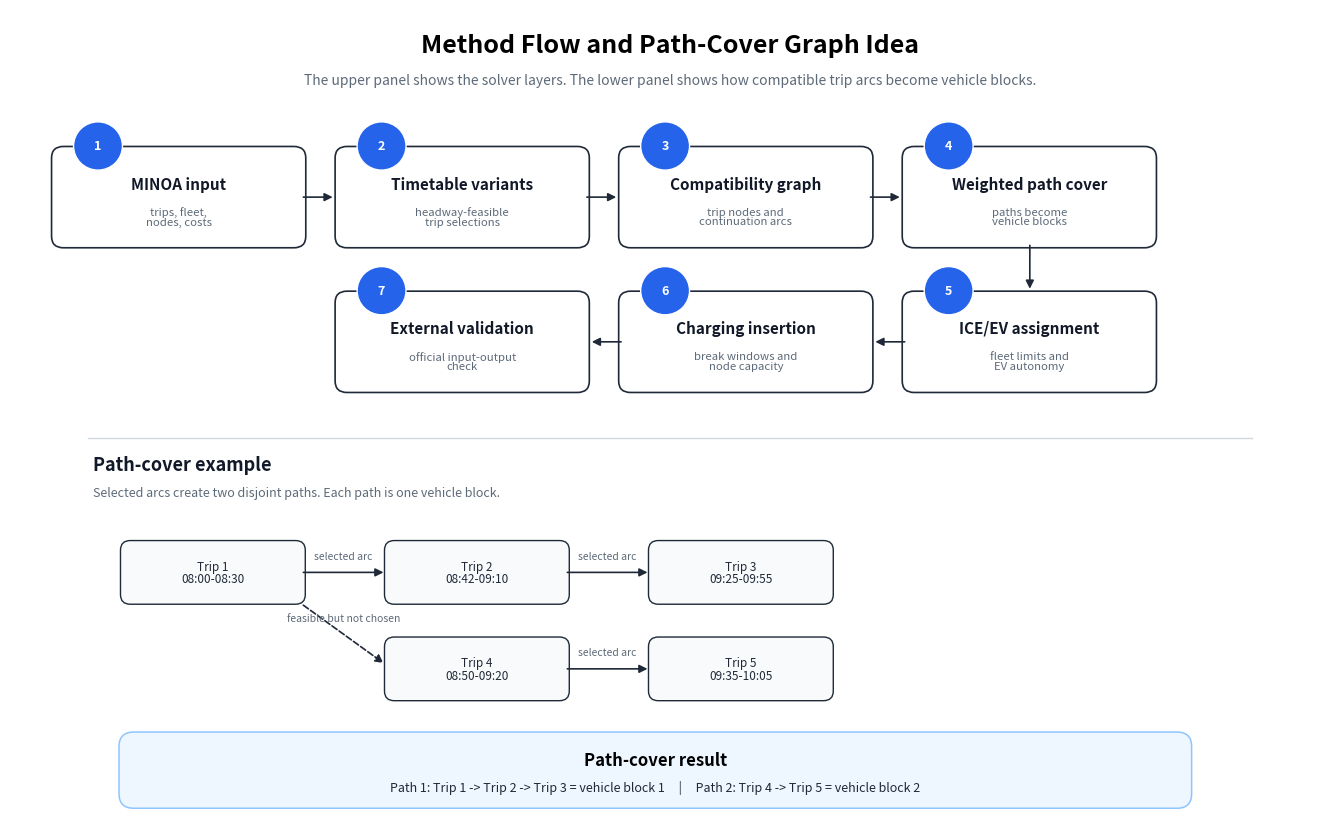
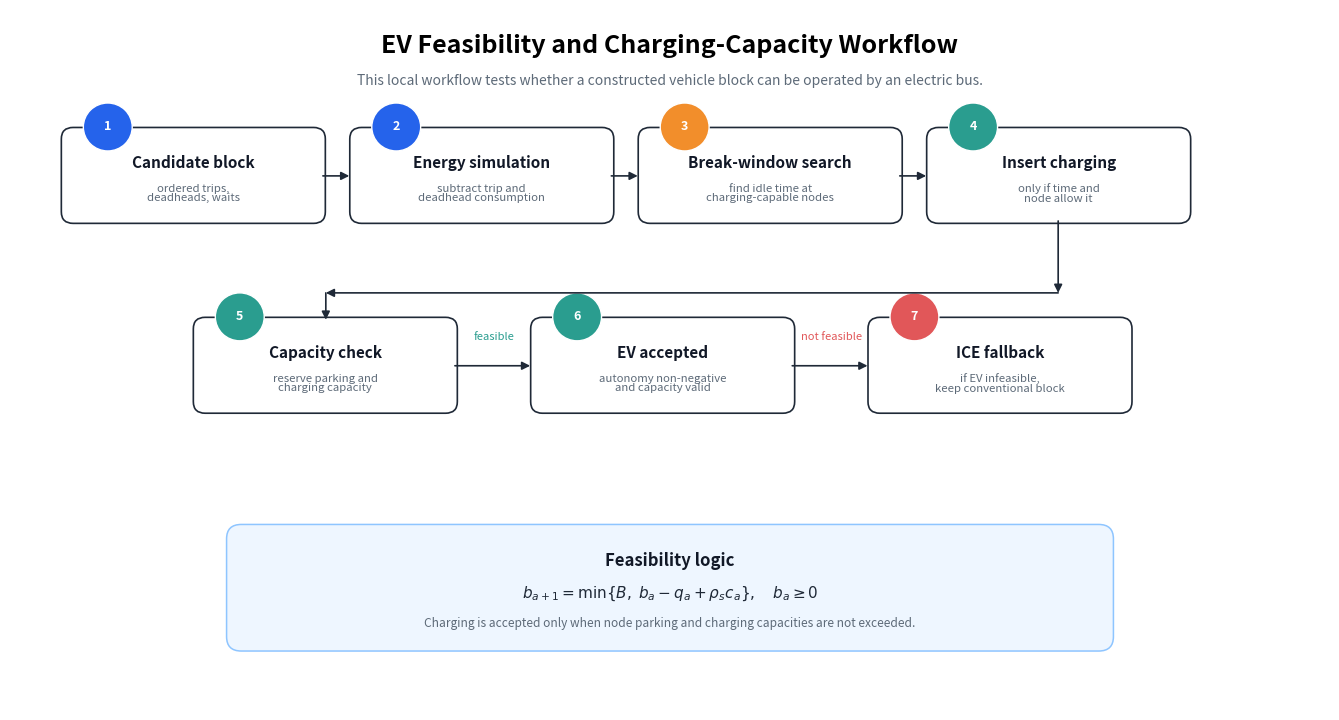
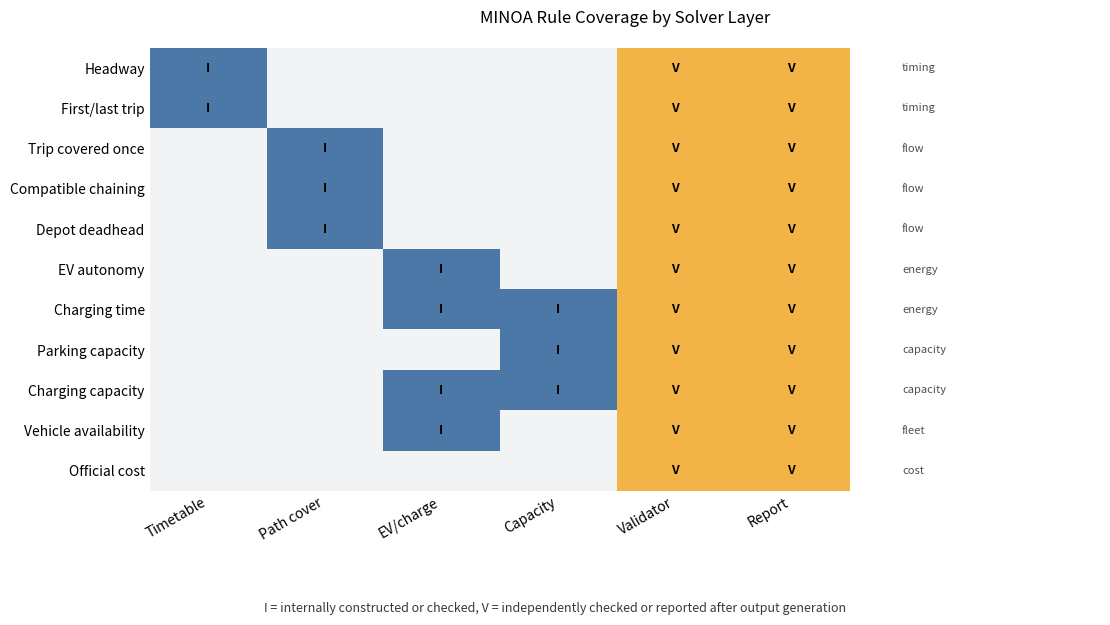
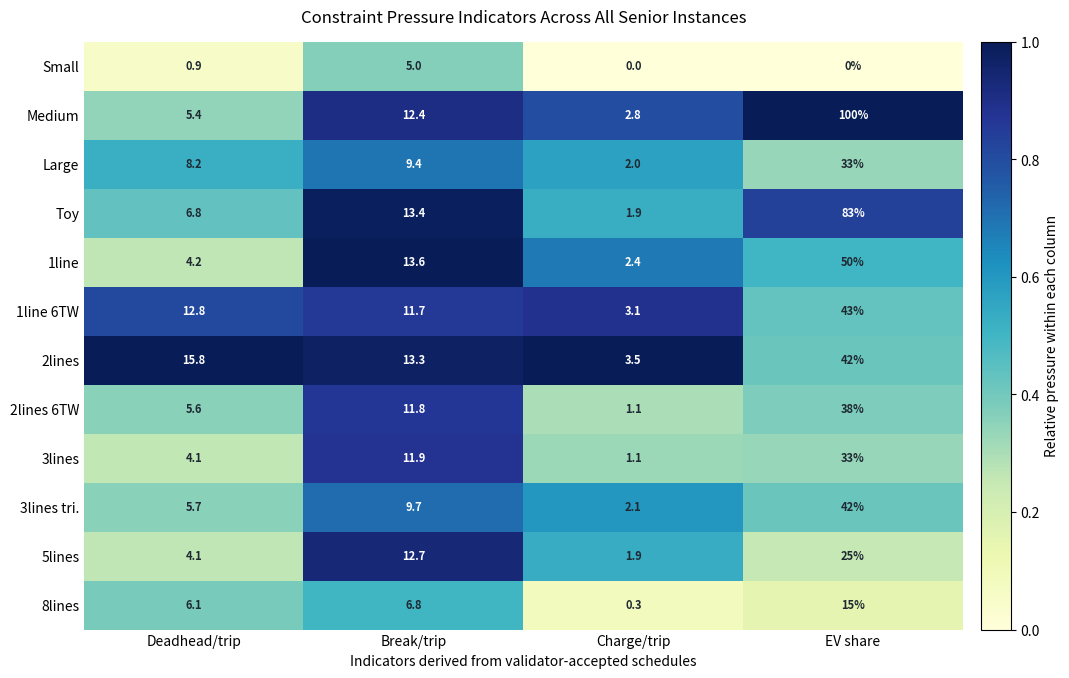
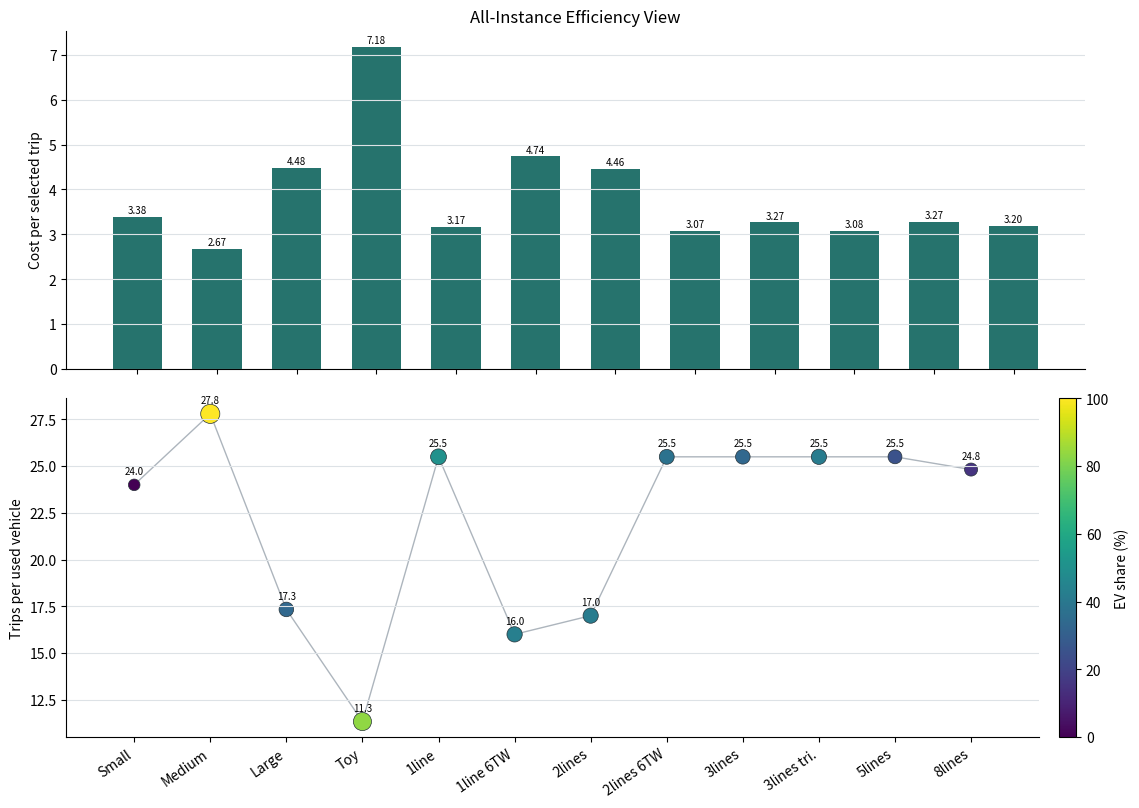
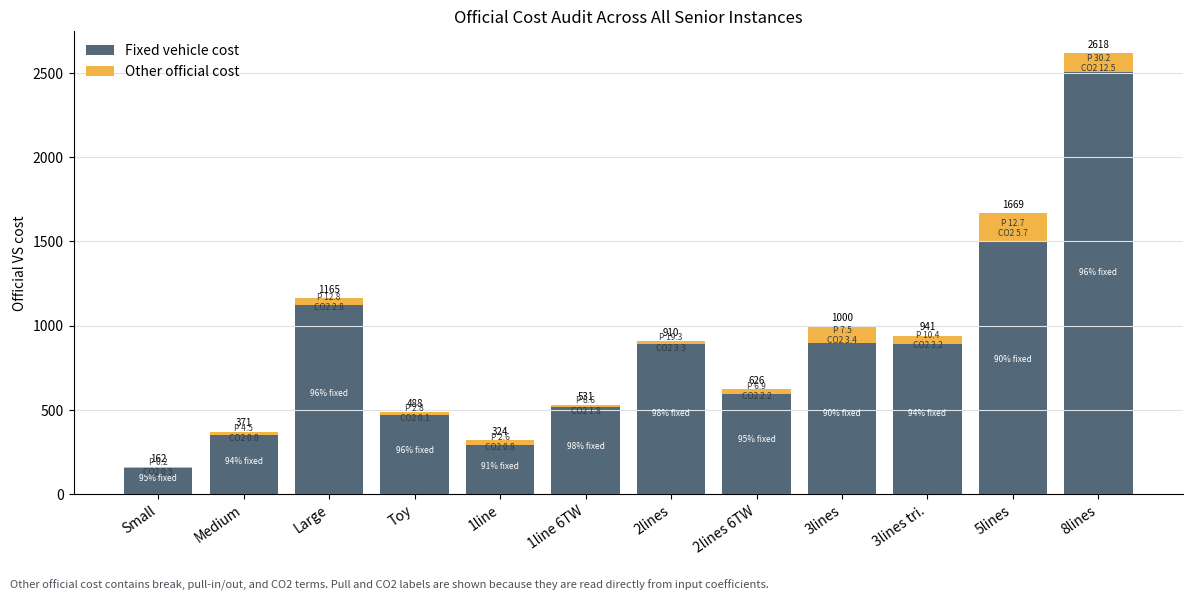

Recreate these plots in Python, in order. (Note: this script raises an exception after producing the figures.)
#!/usr/bin/env python3
"""Create thesis figures that explain MINOA constraints and all-instance results."""

from __future__ import annotations

from pathlib import Path
import json


ROWS = [
    # instance, cost, trips, vehicles, ev_share, deadhead_min, break_min, charge_min,
    # fixed_cost, break_cost, pull_cost, co2_cost
    ("Small", 162.44, 48, 2, 0.0, 42.0, 240.0, 0.0, 154.0, 7.66, 0.25, 0.53),
    ("Medium", 371.35, 139, 5, 100.0, 752.0, 1717.0, 391.0, 350.0, 16.84, 4.51, 0.0),
    ("Large", 1165.24, 260, 15, 33.33, 2139.0, 2448.0, 518.0, 1120.0, 29.65, 12.83, 2.75),
    ("Toy", 488.44, 68, 6, 83.33, 463.0, 913.0, 126.0, 470.0, 15.54, 2.78, 0.12),
    ("1line", 323.63, 102, 4, 50.0, 426.0, 1389.0, 245.0, 294.0, 26.22, 2.56, 0.85),
    ("1line 6TW", 530.77, 112, 7, 42.86, 1432.0, 1315.0, 349.0, 518.0, 2.35, 8.59, 1.83),
    ("2lines", 910.15, 204, 12, 41.67, 3218.0, 2710.0, 717.0, 889.0, -1.42, 19.31, 3.27),
    ("2lines 6TW", 626.24, 204, 8, 37.50, 1150.0, 2400.0, 215.0, 595.0, 22.09, 6.90, 2.24),
    ("3lines", 999.99, 306, 12, 33.33, 1258.0, 3654.0, 351.0, 896.0, 93.0, 7.55, 3.44),
    ("3lines tri.", 941.41, 306, 12, 41.67, 1734.0, 2967.0, 651.0, 889.0, 38.80, 10.40, 3.20),
    ("5lines", 1669.01, 510, 20, 25.0, 2110.0, 6485.0, 956.0, 1505.0, 145.67, 12.66, 5.68),
    ("8lines", 2617.76, 819, 33, 15.15, 5036.0, 5552.0, 257.0, 2506.0, 69.04, 30.22, 12.51),
]


RULES = [
    ("Headway", "timing"),
    ("First/last trip", "timing"),
    ("Trip covered once", "flow"),
    ("Compatible chaining", "flow"),
    ("Depot deadhead", "flow"),
    ("EV autonomy", "energy"),
    ("Charging time", "energy"),
    ("Parking capacity", "capacity"),
    ("Charging capacity", "capacity"),
    ("Vehicle availability", "fleet"),
    ("Official cost", "cost"),
]

LAYERS = ["Timetable", "Path cover", "EV/charge", "Capacity", "Validator", "Report"]

# 0 = not handled in this layer, 1 = constructed/checked internally, 2 = external check/report.
COVERAGE = [
    [1, 0, 0, 0, 2, 2],
    [1, 0, 0, 0, 2, 2],
    [0, 1, 0, 0, 2, 2],
    [0, 1, 0, 0, 2, 2],
    [0, 1, 0, 0, 2, 2],
    [0, 0, 1, 0, 2, 2],
    [0, 0, 1, 1, 2, 2],
    [0, 0, 0, 1, 2, 2],
    [0, 0, 1, 1, 2, 2],
    [0, 0, 1, 0, 2, 2],
    [0, 0, 0, 0, 2, 2],
]


def main() -> None:
    out_dir = Path("FAU_Thesis_temp/figures")
    out_dir.mkdir(parents=True, exist_ok=True)
    make_path_cover_workflow(out_dir / "fig18_graph_path_cover_explained.png")
    make_ev_workflow(out_dir / "fig23_ev_feasibility_workflow.png")
    make_constraint_matrix(out_dir / "fig24_constraint_coverage_matrix.png")
    make_resource_pressure(out_dir / "fig25_all_instance_resource_pressure.png")
    make_efficiency_panel(out_dir / "fig26_all_instance_efficiency_panel.png")
    make_cost_audit_panel(out_dir / "fig27_all_instance_cost_audit.png")
    make_vehicle_journey_figure(out_dir / "fig28_ev_ice_vehicle_journey.png")


def make_constraint_matrix(path: Path) -> None:
    import matplotlib.pyplot as plt
    import numpy as np
    from matplotlib.colors import ListedColormap

    matrix = np.array(COVERAGE)
    fig, ax = plt.subplots(figsize=(11.2, 6.4), dpi=180)
    cmap = ListedColormap(["#f1f3f5", "#4c78a8", "#f2b447"])
    ax.imshow(matrix, cmap=cmap, vmin=0, vmax=2, aspect="auto")

    ax.set_title("MINOA Rule Coverage by Solver Layer", pad=18)
    ax.set_xticks(range(len(LAYERS)), LAYERS, rotation=30, ha="right")
    ax.set_yticks(range(len(RULES)), [name for name, _ in RULES])

    for r in range(matrix.shape[0]):
        for c in range(matrix.shape[1]):
            label = "" if matrix[r, c] == 0 else ("I" if matrix[r, c] == 1 else "V")
            ax.text(c, r, label, ha="center", va="center", fontsize=9, weight="bold")

    for idx, (_, group) in enumerate(RULES):
        ax.text(len(LAYERS) - 0.05, idx, group, va="center", ha="left", fontsize=8, color="#495057")

    ax.set_xlim(-0.5, len(LAYERS) + 1.65)
    ax.spines[:].set_visible(False)
    ax.tick_params(axis="both", length=0)
    fig.text(
        0.5,
        0.035,
        "I = internally constructed or checked, V = independently checked or reported after output generation",
        ha="center",
        fontsize=9,
        color="#343a40",
    )
    fig.tight_layout(rect=(0, 0.12, 1, 1))
    fig.savefig(path)
    plt.close(fig)


def make_path_cover_workflow(path: Path) -> None:
    import matplotlib.pyplot as plt
    from matplotlib.patches import FancyArrowPatch, FancyBboxPatch, Circle

    fig, ax = plt.subplots(figsize=(13.5, 8.5), dpi=180)
    ax.set_xlim(0, 13.5)
    ax.set_ylim(0, 8.5)
    ax.axis("off")
    ax.text(6.75, 8.05, "Method Flow and Path-Cover Graph Idea", ha="center", fontsize=18, weight="bold")
    ax.text(
        6.75,
        7.72,
        "The upper panel shows the solver layers. The lower panel shows how compatible trip arcs become vehicle blocks.",
        ha="center",
        fontsize=10,
        color="#5d6a78",
    )

    boxes = [
        (0.45, 6.05, "1", "MINOA input", "trips, fleet,\nnodes, costs"),
        (3.35, 6.05, "2", "Timetable variants", "headway-feasible\ntrip selections"),
        (6.25, 6.05, "3", "Compatibility graph", "trip nodes and\ncontinuation arcs"),
        (9.15, 6.05, "4", "Weighted path cover", "paths become\nvehicle blocks"),
        (9.15, 4.55, "5", "ICE/EV assignment", "fleet limits and\nEV autonomy"),
        (6.25, 4.55, "6", "Charging insertion", "break windows and\nnode capacity"),
        (3.35, 4.55, "7", "External validation", "official input-output\ncheck"),
    ]
    for x, y, num, title, body in boxes:
        _draw_box(ax, x, y, 2.55, 1.0, num, title, body)
    for start, end in [
        ((3.0, 6.55), (3.30, 6.55)),
        ((5.90, 6.55), (6.20, 6.55)),
        ((8.80, 6.55), (9.10, 6.55)),
        ((10.43, 6.05), (10.43, 5.60)),
        ((9.15, 5.05), (8.85, 5.05)),
        ((6.25, 5.05), (5.95, 5.05)),
    ]:
        _arrow(ax, start, end)

    ax.plot([0.8, 12.7], [4.05, 4.05], color="#d0d7de", linewidth=1.0)
    ax.text(0.85, 3.72, "Path-cover example", fontsize=13, weight="bold", color="#111827")
    ax.text(0.85, 3.45, "Selected arcs create two disjoint paths. Each path is one vehicle block.", fontsize=9, color="#5d6a78")

    trips = [
        (1.15, 2.35, "Trip 1\n08:00-08:30"),
        (3.85, 2.35, "Trip 2\n08:42-09:10"),
        (6.55, 2.35, "Trip 3\n09:25-09:55"),
        (3.85, 1.35, "Trip 4\n08:50-09:20"),
        (6.55, 1.35, "Trip 5\n09:35-10:05"),
    ]
    for x, y, label in trips:
        _draw_plain_box(ax, x, y, 1.85, 0.62, label)
    _arrow(ax, (3.0, 2.66), (3.82, 2.66), "selected arc")
    _arrow(ax, (5.70, 2.66), (6.52, 2.66), "selected arc")
    _arrow(ax, (5.70, 1.66), (6.52, 1.66), "selected arc")
    _arrow(ax, (3.0, 2.32), (3.82, 1.72), "feasible but not chosen", dashed=True)

    result = FancyBboxPatch(
        (1.15, 0.25),
        10.9,
        0.72,
        boxstyle="round,pad=0.035,rounding_size=0.15",
        linewidth=1.1,
        edgecolor="#8ec5ff",
        facecolor="#eef6ff",
    )
    ax.add_patch(result)
    ax.text(6.6, 0.72, "Path-cover result", ha="center", va="center", fontsize=12, weight="bold")
    ax.text(
        6.6,
        0.44,
        "Path 1: Trip 1 -> Trip 2 -> Trip 3 = vehicle block 1     |     Path 2: Trip 4 -> Trip 5 = vehicle block 2",
        ha="center",
        va="center",
        fontsize=9,
        color="#1f2937",
    )

    fig.tight_layout()
    fig.savefig(path)
    plt.close(fig)


def make_ev_workflow(path: Path) -> None:
    import matplotlib.pyplot as plt

    fig, ax = plt.subplots(figsize=(13.5, 7.3), dpi=180)
    ax.set_xlim(0, 13.5)
    ax.set_ylim(0, 7.3)
    ax.axis("off")
    ax.text(6.75, 6.85, "EV Feasibility and Charging-Capacity Workflow", ha="center", fontsize=18, weight="bold")
    ax.text(
        6.75,
        6.52,
        "This local workflow tests whether a constructed vehicle block can be operated by an electric bus.",
        ha="center",
        fontsize=10,
        color="#5d6a78",
    )

    top = [
        (0.55, 5.10, "1", "Candidate block", "ordered trips,\ndeadheads, waits"),
        (3.50, 5.10, "2", "Energy simulation", "subtract trip and\ndeadhead consumption"),
        (6.45, 5.10, "3", "Break-window search", "find idle time at\ncharging-capable nodes"),
        (9.40, 5.10, "4", "Insert charging", "only if time and\nnode allow it"),
    ]
    bottom = [
        (1.90, 3.12, "5", "Capacity check", "reserve parking and\ncharging capacity"),
        (5.35, 3.12, "6", "EV accepted", "autonomy non-negative\nand capacity valid"),
        (8.80, 3.12, "7", "ICE fallback", "if EV infeasible,\nkeep conventional block"),
    ]
    for item in top + bottom:
        color = "#f28e2b" if item[2] == "3" else ("#2a9d8f" if item[2] in {"4", "5", "6"} else ("#e15759" if item[2] == "7" else "#2563eb"))
        _draw_box(ax, item[0], item[1], 2.65, 0.95, item[2], item[3], item[4], badge_color=color)

    for start, end in [
        ((3.20, 5.57), (3.47, 5.57)),
        ((6.15, 5.57), (6.42, 5.57)),
        ((9.10, 5.57), (9.37, 5.57)),
        ((10.72, 5.10), (10.72, 4.35)),
        ((10.72, 4.35), (3.23, 4.35)),
        ((3.23, 4.35), (3.23, 4.07)),
        ((4.55, 3.59), (5.32, 3.59)),
        ((8.00, 3.59), (8.77, 3.59)),
    ]:
        _arrow(ax, start, end)

    ax.text(4.95, 3.86, "feasible", fontsize=8, color="#2a9d8f", ha="center")
    ax.text(8.40, 3.86, "not feasible", fontsize=8, color="#e15759", ha="center")

    _draw_formula_panel(
        ax,
        (2.25, 0.65),
        9.0,
        1.25,
        "Feasibility logic",
        r"$b_{a+1}=\min\{B,\; b_a-q_a+\rho_s c_a\},\quad b_a\geq 0$",
        "Charging is accepted only when node parking and charging capacities are not exceeded.",
    )

    fig.tight_layout()
    fig.savefig(path)
    plt.close(fig)


def make_resource_pressure(path: Path) -> None:
    import matplotlib.pyplot as plt
    import numpy as np

    labels = [row[0] for row in ROWS]
    values = np.array(
        [
            [row[5] / row[2], row[6] / row[2], row[7] / max(row[2], 1), row[4] / 100.0]
            for row in ROWS
        ]
    )
    col_labels = ["Deadhead/trip", "Break/trip", "Charge/trip", "EV share"]
    norm = values.copy()
    for c in range(3):
        norm[:, c] = norm[:, c] / max(norm[:, c].max(), 1e-9)

    fig, ax = plt.subplots(figsize=(10.8, 6.9), dpi=180)
    image = ax.imshow(norm, cmap="YlGnBu", aspect="auto", vmin=0, vmax=1)
    ax.set_title("Constraint Pressure Indicators Across All Senior Instances", pad=14)
    ax.set_xticks(range(len(col_labels)), col_labels)
    ax.set_yticks(range(len(labels)), labels)

    for r, row in enumerate(values):
        for c, value in enumerate(row):
            text = f"{value:.1f}" if c < 3 else f"{value * 100:.0f}%"
            color = "white" if norm[r, c] > 0.62 else "#1f2933"
            ax.text(c, r, text, ha="center", va="center", fontsize=8, color=color, weight="bold")

    ax.set_xlabel("Indicators derived from validator-accepted schedules")
    cbar = fig.colorbar(image, ax=ax, fraction=0.035, pad=0.02)
    cbar.set_label("Relative pressure within each column")
    ax.spines[:].set_visible(False)
    ax.tick_params(axis="both", length=0)
    fig.tight_layout()
    fig.savefig(path)
    plt.close(fig)


def make_efficiency_panel(path: Path) -> None:
    import matplotlib.pyplot as plt
    import numpy as np

    labels = [row[0] for row in ROWS]
    costs_per_trip = [row[1] / row[2] for row in ROWS]
    trips_per_vehicle = [row[2] / row[3] for row in ROWS]
    ev_share = [row[4] for row in ROWS]
    x = np.arange(len(labels))

    fig, (ax1, ax2) = plt.subplots(2, 1, figsize=(11.5, 8.2), dpi=180, sharex=True)
    bars = ax1.bar(x, costs_per_trip, color="#26736d", width=0.62)
    ax1.set_title("All-Instance Efficiency View")
    ax1.set_ylabel("Cost per selected trip")
    ax1.grid(axis="y", color="#dde2e6", linewidth=0.8)
    ax1.spines[["top", "right"]].set_visible(False)
    for bar, value in zip(bars, costs_per_trip):
        ax1.text(bar.get_x() + bar.get_width() / 2, value + 0.08, f"{value:.2f}", ha="center", fontsize=7)

    scatter = ax2.scatter(
        x,
        trips_per_vehicle,
        s=[70 + share * 1.2 for share in ev_share],
        c=ev_share,
        cmap="viridis",
        edgecolor="#263238",
        linewidth=0.5,
    )
    ax2.plot(x, trips_per_vehicle, color="#adb5bd", linewidth=1.0, zorder=0)
    ax2.set_ylabel("Trips per used vehicle")
    ax2.set_xticks(x, labels, rotation=35, ha="right")
    ax2.grid(axis="y", color="#dde2e6", linewidth=0.8)
    ax2.spines[["top", "right"]].set_visible(False)
    for idx, value in enumerate(trips_per_vehicle):
        ax2.text(idx, value + 0.55, f"{value:.1f}", ha="center", fontsize=7)
    cbar = fig.colorbar(scatter, ax=ax2, fraction=0.025, pad=0.02)
    cbar.set_label("EV share (%)")

    fig.tight_layout()
    fig.savefig(path)
    plt.close(fig)


def make_cost_audit_panel(path: Path) -> None:
    import matplotlib.pyplot as plt
    import numpy as np

    labels = [row[0] for row in ROWS]
    total = np.array([row[1] for row in ROWS])
    fixed = np.array([row[8] for row in ROWS])
    pull = np.array([row[10] for row in ROWS])
    co2 = np.array([row[11] for row in ROWS])
    other = total - fixed
    fixed_share = fixed / total * 100.0
    x = np.arange(len(labels))

    fig, ax = plt.subplots(figsize=(12.0, 6.0), dpi=180)
    bars_fixed = ax.bar(x, fixed, color="#536878", label="Fixed vehicle cost")
    bars_other = ax.bar(x, other, bottom=fixed, color="#f2b447", label="Other official cost")

    ax.set_title("Official Cost Audit Across All Senior Instances")
    ax.set_ylabel("Official VS cost")
    ax.set_xticks(x, labels, rotation=35, ha="right")
    ax.grid(axis="y", color="#dde2e6", linewidth=0.8)
    ax.spines[["top", "right"]].set_visible(False)
    ax.legend(frameon=False, loc="upper left")

    for idx, value in enumerate(total):
        ax.text(idx, value + max(total) * 0.012, f"{value:.0f}", ha="center", fontsize=7)
        ax.text(idx, fixed[idx] * 0.52, f"{fixed_share[idx]:.0f}% fixed", ha="center", fontsize=6, color="white")
        ax.text(
            idx,
            fixed[idx] + max(other[idx], 0.0) * 0.45,
            f"P {pull[idx]:.1f}\nCO2 {co2[idx]:.1f}",
            ha="center",
            va="center",
            fontsize=6,
            color="#343a40",
        )

    fig.text(
        0.01,
        0.01,
        "Other official cost contains break, pull-in/out, and CO2 terms. Pull and CO2 labels are shown because they are read directly from input coefficients.",
        fontsize=8,
        color="#495057",
    )
    fig.tight_layout(rect=(0, 0.04, 1, 1))
    fig.savefig(path)
    plt.close(fig)


def make_vehicle_journey_figure(path: Path) -> None:
    import matplotlib.pyplot as plt
    from matplotlib.patches import Patch

    medium_data = _load_json(Path("data/raw/minoa/senior/Medium_Input_S.json"))
    medium_output = _load_json(Path("outputs/minoa/all_multistart/Medium_Instance_S_Output_pipeline.json"))
    large_data = _load_json(Path("data/raw/minoa/senior/Large_Input_S.json"))
    large_output = _load_json(Path("outputs/minoa/all_multistart/Large_Instance_S_Output_pipeline.json"))

    ev_block = _select_block(medium_output, "electric", prefer_charging=True)
    ice_block = _select_block(large_output, "ICE", prefer_charging=False)
    ev_segments, ev_stats = _block_segments(medium_data, ev_block)
    ice_segments, ice_stats = _block_segments(large_data, ice_block)

    all_segments = ev_segments + ice_segments
    start = min(segment[0] for segment in all_segments)
    end = max(segment[1] for segment in all_segments)
    start_hour = int(start // 3600)
    end_hour = int(end // 3600) + 1

    colors = {
        "trip": "#26736d",
        "deadhead": "#536878",
        "break": "#c7d2fe",
        "charge": "#f2b447",
    }
    labels = {
        "trip": "Passenger trip",
        "deadhead": "Pull/deadhead",
        "break": "Parking/break",
        "charge": "Charging",
    }

    fig, ax = plt.subplots(figsize=(12.0, 5.8), dpi=180)
    fig.suptitle("Validated Vehicle Journey Example: EV and ICE Blocks", y=0.975, fontsize=15)
    ax.text(
        0.5,
        0.925,
        "Segments are taken from validator-accepted outputs. The labels show how activity types enter feasibility and cost.",
        ha="center",
        transform=fig.transFigure,
        fontsize=9,
        color="#5d6a78",
    )

    _draw_journey_lane(ax, ev_segments, y=20, colors=colors, max_labels=12)
    _draw_journey_lane(ax, ice_segments, y=8, colors=colors, max_labels=10)

    ax.set_yticks([23, 11], ["Medium EV block", "Large ICE block"])
    ax.set_ylim(2, 30)
    ax.set_xlim(start_hour * 3600, end_hour * 3600)
    ticks = list(range(start_hour * 3600, (end_hour + 1) * 3600, 3600))
    ax.set_xticks(ticks, [_hhmm(tick) for tick in ticks])
    ax.set_xlabel("Time of day")
    ax.grid(axis="x", color="#dde2e6", linewidth=0.8)
    ax.spines[["top", "right", "left"]].set_visible(False)
    ax.tick_params(axis="y", length=0)

    handles = [Patch(facecolor=color, edgecolor="#1f2937", label=labels[key]) for key, color in colors.items()]
    ax.legend(handles=handles, ncol=4, frameon=False, loc="upper center", bbox_to_anchor=(0.5, -0.14))

    ev_text = (
        f"EV: {ev_stats['trips']} trips, {ev_stats['deadhead_min']:.0f} deadhead min, "
        f"{ev_stats['break_min']:.0f} break min, {ev_stats['charge_min']:.0f} charge min; "
        "CO2 cost = 0"
    )
    ice_text = (
        f"ICE: {ice_stats['trips']} trips, {ice_stats['deadhead_min']:.0f} deadhead min, "
        f"{ice_stats['break_min']:.0f} break min, no charging; "
        "CO2 cost applies to driving"
    )
    ax.text(start_hour * 3600, 27.7, ev_text, fontsize=8.3, color="#1f2937", va="center")
    ax.text(start_hour * 3600, 15.7, ice_text, fontsize=8.3, color="#1f2937", va="center")

    fig.text(
        0.5,
        0.02,
        "Cost link: every used block pays fixed vehicle cost; deadhead/pull driving contributes pull and CO2 terms; break time contributes break cost; charging affects EV feasibility and capacity.",
        ha="center",
        fontsize=8,
        color="#495057",
    )
    fig.tight_layout(rect=(0, 0.09, 1, 0.88))
    fig.savefig(path)
    plt.close(fig)


def _draw_journey_lane(ax, segments, y, colors, max_labels) -> None:
    label_count = 0
    for start, end, kind, label in segments:
        if end <= start:
            continue
        ax.broken_barh(
            [(start, end - start)],
            (y, 6),
            facecolors=colors[kind],
            edgecolors="#1f2937",
            linewidth=0.7,
            alpha=0.95,
        )
        duration_min = (end - start) / 60
        if kind in {"trip", "charge"} and label_count < max_labels and duration_min >= 7:
            ax.text(
                (start + end) / 2,
                y + 3,
                label,
                ha="center",
                va="center",
                fontsize=6.2,
                color="white" if kind == "trip" else "#1f2937",
                weight="bold" if kind == "charge" else "normal",
            )
            label_count += 1


def _block_segments(data, block) -> tuple[list[tuple[float, float, str, str]], dict[str, float]]:
    trips = _trip_index(data)
    segments = []
    stats = {"trips": 0, "deadhead_min": 0.0, "break_min": 0.0, "charge_min": 0.0}
    for activity in block["vehicleBlock"]["activityList"]:
        if "activityTrip" in activity:
            trip_id = activity["activityTrip"]["tripId"]
            trip = trips[trip_id]
            segments.append((trip["startTime"], trip["endTime"], "trip", f"T{stats['trips'] + 1}"))
            stats["trips"] += 1
        elif "deadhead" in activity:
            deadhead = activity["deadhead"]
            start = deadhead["startingTime"]
            end = deadhead["endingTime"]
            segments.append((start, end, "deadhead", "D"))
            stats["deadhead_min"] += (end - start) / 60
        elif "break" in activity:
            for wrapper in activity["break"].get("breakTimeWindows", []):
                window = wrapper["breakTimeWindow"]
                start = window["startTime"]
                end = window["endTime"]
                kind = "charge" if window.get("isCharging") else "break"
                segments.append((start, end, kind, "CH" if kind == "charge" else "B"))
                if kind == "charge":
                    stats["charge_min"] += (end - start) / 60
                else:
                    stats["break_min"] += (end - start) / 60
    return sorted(segments), stats


def _select_block(output, vehicle_type: str, prefer_charging: bool):
    candidates = []
    for block in output["vehicleBlockList"]:
        current_type = block["vehicleBlock"]["vehicleTypeName"].lower()
        if current_type != vehicle_type.lower():
            continue
        charges = 0
        trips = 0
        for activity in block["vehicleBlock"]["activityList"]:
            if "activityTrip" in activity:
                trips += 1
            if "break" in activity:
                for wrapper in activity["break"].get("breakTimeWindows", []):
                    if wrapper["breakTimeWindow"].get("isCharging"):
                        charges += 1
        candidates.append((charges, trips, block))
    if not candidates:
        raise ValueError(f"No {vehicle_type} block found.")
    if prefer_charging:
        return max(candidates, key=lambda item: (item[0], item[1]))[2]
    return max(candidates, key=lambda item: item[1])[2]


def _trip_index(data) -> dict[int, dict]:
    trips = {}
    for direction_wrapper in data["directions"]:
        direction = direction_wrapper.get("direction", direction_wrapper)
        for trip_wrapper in direction.get("tripList", direction.get("trips", [])):
            trip = trip_wrapper.get("trip", trip_wrapper)
            trips[trip["tripId"]] = trip
    return trips


def _load_json(path: Path):
    with path.open() as handle:
        return json.load(handle)


def _hhmm(seconds: float) -> str:
    minutes = int(seconds // 60)
    return f"{minutes // 60:02d}:{minutes % 60:02d}"


def _draw_box(ax, x, y, w, h, num, title, body, badge_color="#2563eb") -> None:
    from matplotlib.patches import Circle, FancyBboxPatch

    box = FancyBboxPatch(
        (x, y),
        w,
        h,
        boxstyle="round,pad=0.025,rounding_size=0.12",
        linewidth=1.2,
        edgecolor="#1f2937",
        facecolor="#ffffff",
    )
    ax.add_patch(box)
    badge = Circle((x + 0.45, y + h + 0.03), 0.25, facecolor=badge_color, edgecolor="white", linewidth=1.0)
    ax.add_patch(badge)
    ax.text(x + 0.45, y + h + 0.03, str(num), ha="center", va="center", color="white", weight="bold", fontsize=9)
    ax.text(x + w / 2, y + h * 0.64, title, ha="center", va="center", fontsize=11, weight="bold", color="#111827")
    ax.text(x + w / 2, y + h * 0.30, body, ha="center", va="center", fontsize=8.2, color="#5d6a78", linespacing=0.95)


def _draw_plain_box(ax, x, y, w, h, label) -> None:
    from matplotlib.patches import FancyBboxPatch

    box = FancyBboxPatch(
        (x, y),
        w,
        h,
        boxstyle="round,pad=0.02,rounding_size=0.1",
        linewidth=1.0,
        edgecolor="#1f2937",
        facecolor="#f8fafc",
    )
    ax.add_patch(box)
    ax.text(x + w / 2, y + h / 2, label, ha="center", va="center", fontsize=8.5, color="#1f2937", linespacing=0.95)


def _draw_formula_panel(ax, xy, w, h, title, formula, body) -> None:
    from matplotlib.patches import FancyBboxPatch

    x, y = xy
    panel = FancyBboxPatch(
        (x, y),
        w,
        h,
        boxstyle="round,pad=0.035,rounding_size=0.15",
        linewidth=1.1,
        edgecolor="#8ec5ff",
        facecolor="#eef6ff",
    )
    ax.add_patch(panel)
    ax.text(x + w / 2, y + h * 0.72, title, ha="center", va="center", fontsize=12, weight="bold", color="#111827")
    ax.text(x + w / 2, y + h * 0.45, formula, ha="center", va="center", fontsize=11, color="#1f2937")
    ax.text(x + w / 2, y + h * 0.20, body, ha="center", va="center", fontsize=8.6, color="#5d6a78")


def _arrow(ax, start, end, label=None, dashed=False) -> None:
    from matplotlib.patches import FancyArrowPatch

    arrow = FancyArrowPatch(
        start,
        end,
        arrowstyle="-|>",
        mutation_scale=12,
        linewidth=1.2,
        linestyle="--" if dashed else "-",
        color="#1f2937",
        shrinkA=0,
        shrinkB=0,
    )
    ax.add_patch(arrow)
    if label:
        mx = (start[0] + end[0]) / 2
        my = (start[1] + end[1]) / 2
        ax.text(mx, my + 0.12, label, ha="center", va="bottom", fontsize=7.5, color="#5d6a78")


if __name__ == "__main__":
    main()
